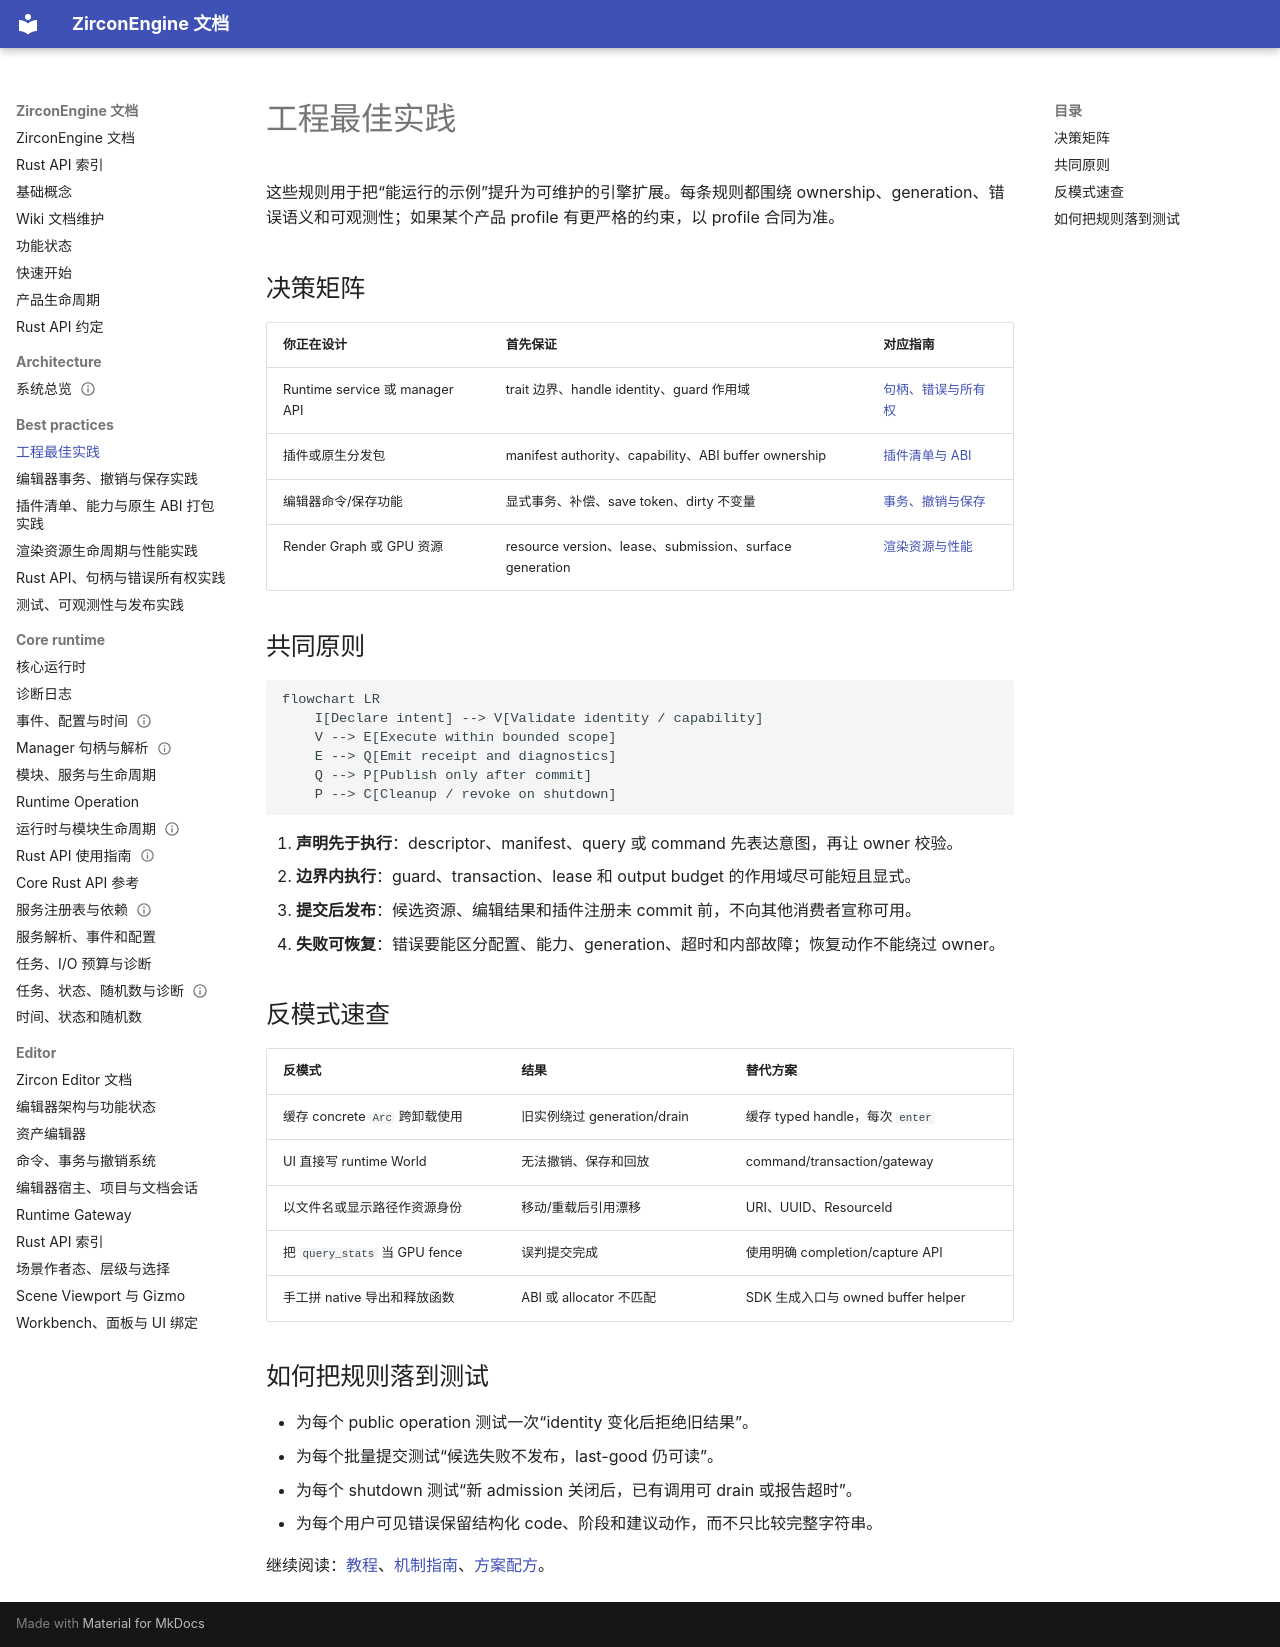

repository: He-Jiahui/ZirconEngine · page: best-practices/index.html · generator: mkdocs

---
related_code:
  - zircon_runtime/src/core
  - zircon_runtime/src/core/manager
  - zircon_editor/src/core/editing
  - zircon_plugins/plugin_sdk/src
  - zircon_runtime/src/graphics
implementation_files:
  - zircon_runtime/src/core
  - zircon_editor/src/core/editing
  - zircon_plugins/plugin_sdk/src
plan_sources:
  - user: 2026-09-09 扩展 ZirconEngine Wiki 教程与机制说明
  - docs/wiki/rust-api.md
tests:
  - zircon_runtime/src/core/tests
  - zircon_editor/src/tests
  - zircon_plugins/plugin_sdk/src
doc_type: category-index
---

# 工程最佳实践

这些规则用于把“能运行的示例”提升为可维护的引擎扩展。每条规则都围绕 ownership、generation、错误语义和可观测性；如果某个产品 profile 有更严格的约束，以 profile 合同为准。

## 决策矩阵

| 你正在设计 | 首先保证 | 对应指南 |
| --- | --- | --- |
| Runtime service 或 manager API | trait 边界、handle identity、guard 作用域 | [句柄、错误与所有权](rust-handles-errors-and-ownership.md) |
| 插件或原生分发包 | manifest authority、capability、ABI buffer ownership | [插件清单与 ABI](plugin-manifest-capabilities-native-abi.md) |
| 编辑器命令/保存功能 | 显式事务、补偿、save token、dirty 不变量 | [事务、撤销与保存](editor-transactions-undo-save.md) |
| Render Graph 或 GPU 资源 | resource version、lease、submission、surface generation | [渲染资源与性能](rendering-resource-lifetime-performance.md) |

## 共同原则

```mermaid
flowchart LR
    I[Declare intent] --> V[Validate identity / capability]
    V --> E[Execute within bounded scope]
    E --> Q[Emit receipt and diagnostics]
    Q --> P[Publish only after commit]
    P --> C[Cleanup / revoke on shutdown]
```

1. **声明先于执行**：descriptor、manifest、query 或 command 先表达意图，再让 owner 校验。
2. **边界内执行**：guard、transaction、lease 和 output budget 的作用域尽可能短且显式。
3. **提交后发布**：候选资源、编辑结果和插件注册未 commit 前，不向其他消费者宣称可用。
4. **失败可恢复**：错误要能区分配置、能力、generation、超时和内部故障；恢复动作不能绕过 owner。

## 反模式速查

| 反模式 | 结果 | 替代方案 |
| --- | --- | --- |
| 缓存 concrete `Arc` 跨卸载使用 | 旧实例绕过 generation/drain | 缓存 typed handle，每次 `enter` |
| UI 直接写 runtime World | 无法撤销、保存和回放 | command/transaction/gateway |
| 以文件名或显示路径作资源身份 | 移动/重载后引用漂移 | URI、UUID、ResourceId |
| 把 `query_stats` 当 GPU fence | 误判提交完成 | 使用明确 completion/capture API |
| 手工拼 native 导出和释放函数 | ABI 或 allocator 不匹配 | SDK 生成入口与 owned buffer helper |

## 如何把规则落到测试

- 为每个 public operation 测试一次“identity 变化后拒绝旧结果”。
- 为每个批量提交测试“候选失败不发布，last-good 仍可读”。
- 为每个 shutdown 测试“新 admission 关闭后，已有调用可 drain 或报告超时”。
- 为每个用户可见错误保留结构化 code、阶段和建议动作，而不只比较完整字符串。

继续阅读：[教程](../tutorials/index.md)、[机制指南](../mechanisms/index.md)、[方案配方](../recipes/index.md)。
